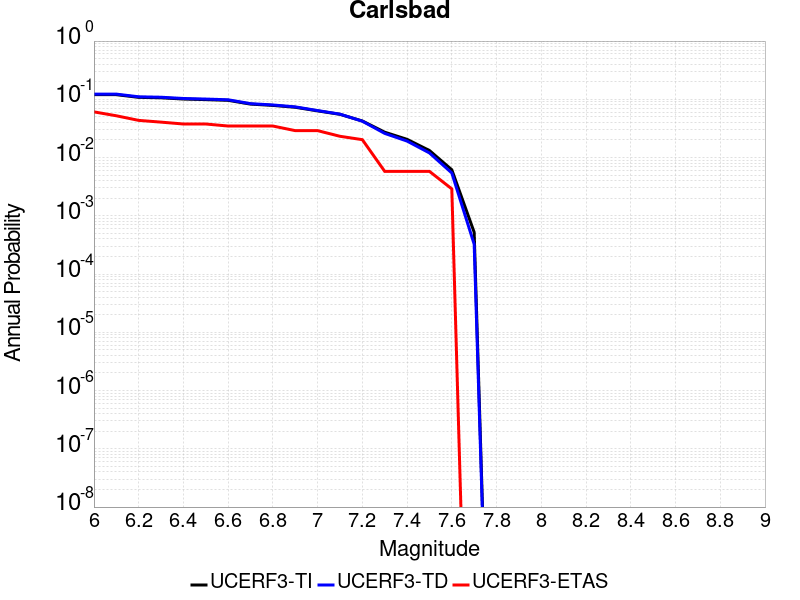

Data behind this chart, as committed beside it:
Magnitude, UCERF3-TI Prob, UCERF3-TD Prob, UCERF3-ETAS Prob
6.0, 0.1201, 0.1228, 0.06087
6.1, 0.1201, 0.1228, 0.05217
6.2, 0.108, 0.1105, 0.04348
6.3, 0.1062, 0.1086, 0.04058
6.4, 0.1011, 0.1033, 0.03768
6.5, 0.09881, 0.101, 0.03768
6.6, 0.09605, 0.09819, 0.03478
6.7, 0.08272, 0.08426, 0.03478
6.8, 0.07858, 0.08, 0.03478
6.9, 0.073, 0.07419, 0.02899
7.0, 0.06332, 0.06408, 0.02899
7.1, 0.05526, 0.05565, 0.02319
7.2, 0.04245, 0.0421, 0.02029
7.3, 0.02727, 0.02599, 0.005797
7.4, 0.02054, 0.01918, 0.005797
7.5, 0.01323, 0.01201, 0.005797
7.6, 0.00617, 0.005437, 0.002899
7.7, 5.2144495E-4, 3.2505541E-4, 0.0
